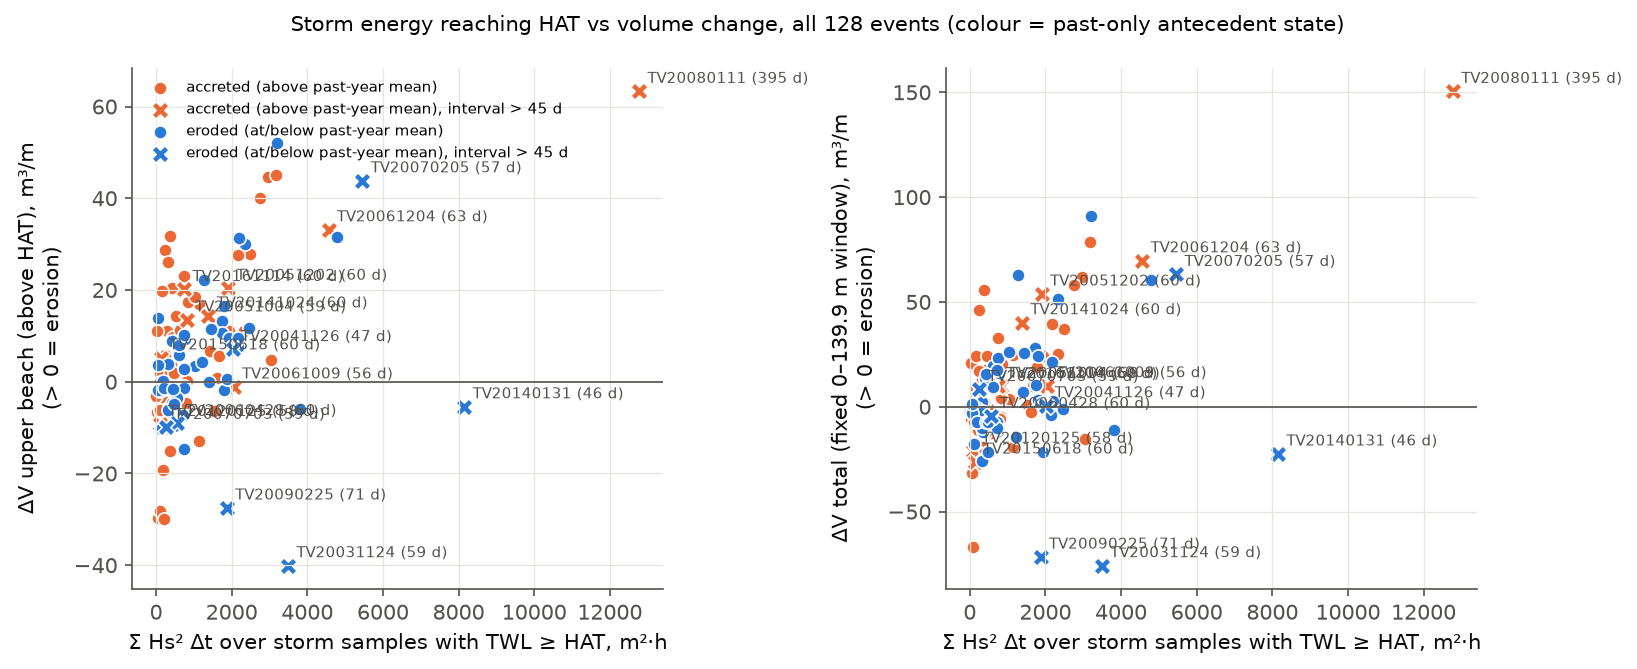

The table this chart was drawn from, first rows:
event_id, E_Hs2dt_stormHAT_m2h, E_notebook_stormHAT_MJh_m2, dV_upper, dV_total_fixed, V_anom_past, interval_days, resolvable, winter, state
TV20031028, 1133, 0.711, 16.86, 24.7, 4.54, 27, True, 2003-04, accreted (above past-year mean)
TV20031124, 3494, 2.194, -40.07, -75.73, -21.29, 59, False, 2003-04, eroded (at/below past-year mean)
TV20040122, 235.4, 0.1478, 28.79, 46.14, 58.69, 18, True, 2003-04, accreted (above past-year mean)
TV20040220, 53.7, 0.03372, -29.82, -31.4, 0.1537, 18, True, 2003-04, accreted (above past-year mean)
TV20040309, 410.9, 0.258, 20.44, 17.25, 31.53, 13, True, 2003-04, accreted (above past-year mean)
TV20040322, 297.6, 0.1868, -3.619, -3.095, 10.78, 15, True, 2003-04, accreted (above past-year mean)
TV20040406, 300.2, 0.1884, 11.03, 15.68, 12.8, 13, True, 2003-04, accreted (above past-year mean)
TV20040419, 413.8, 0.2598, 8.793, 13.49, -4.046, 16, True, 2003-04, eroded (at/below past-year mean)
TV20040505, 343, 0.2154, -5.911, -11.91, -17.19, 13, True, 2003-04, eroded (at/below past-year mean)
TV20040702, 168.1, 0.1056, 4.54, 8.502, 17.08, 18, True, 2004-05, accreted (above past-year mean)
TV20040929, 334.2, 0.2098, -1.194, -10.32, -8.163, 15, True, 2004-05, eroded (at/below past-year mean)
TV20041014, 856.1, 0.5374, 17.37, 20.37, 1.177, 29, True, 2004-05, accreted (above past-year mean)
TV20041126, 2025, 1.271, 7.051, 0.565, -23.17, 47, False, 2004-05, eroded (at/below past-year mean)
TV20050112, 1404, 0.8813, -0.1588, 7.166, -22.38, 16, True, 2004-05, eroded (at/below past-year mean)
TV20050210, 611.6, 0.384, 5.83, 19.68, -30.55, 15, True, 2004-05, eroded (at/below past-year mean)
TV20050408, 252.4, 0.1584, -1.514, -0.265, -8.693, 17, True, 2004-05, eroded (at/below past-year mean)
TV20051004, 814, 0.5111, 13.51, 9.839, 63.85, 59, False, 2005-06, accreted (above past-year mean)
TV20051202, 1905, 1.196, 20.41, 53.85, 47.64, 60, False, 2005-06, accreted (above past-year mean)
TV20060131, 2160, 1.356, 7.647, -4.099, -14.67, 29, True, 2005-06, eroded (at/below past-year mean)
TV20060301, 1730, 1.086, 13.19, 28.23, -19.14, 29, True, 2005-06, eroded (at/below past-year mean)
TV20060428, 562.4, 0.3531, -9.087, -4.575, -45.91, 60, False, 2005-06, eroded (at/below past-year mean)
TV20061009, 2053, 1.289, -1.1, 10.1, 30.2, 56, False, 2006-07, accreted (above past-year mean)
TV20061204, 4561, 2.864, 33.15, 69.71, 23.23, 63, False, 2006-07, accreted (above past-year mean)
TV20070205, 5459, 3.427, 43.83, 63.2, -48.82, 57, False, 2006-07, eroded (at/below past-year mean)
TV20070504, 714.4, 0.4485, 8.784, -10.12, -58.21, 28, True, 2006-07, eroded (at/below past-year mean)
TV20070703, 252.9, 0.1588, -9.924, 8.303, -30.16, 59, False, 2007-08, eroded (at/below past-year mean)
TV20071109, 3047, 1.913, 4.701, -15.57, 29.01, 32, True, 2007-08, accreted (above past-year mean)
TV20071211, 1136, 0.7131, -12.85, -19.32, 51.85, 31, True, 2007-08, accreted (above past-year mean)
TV20080111, 12775, 8.02, 63.33, 150.5, 64.69, 395, False, 2008-09, accreted (above past-year mean)
TV20090209, 774.1, 0.486, 9.218, 15.95, 0.0, 16, True, 2008-09, eroded (at/below past-year mean)
TV20090225, 1874, 1.177, -27.49, -71.63, -15.95, 71, False, 2008-09, eroded (at/below past-year mean)
TV20090507, 155.1, 0.09737, -10.02, 1.456, 63.66, 18, True, 2008-09, accreted (above past-year mean)
TV20091019, 2956, 1.856, 44.55, 62.04, 31, 29, True, 2009-10, accreted (above past-year mean)
TV20091117, 3810, 2.392, -5.961, -10.85, -33.43, 30, True, 2009-10, eroded (at/below past-year mean)
TV20091217, 64.22, 0.04032, 13.84, -3.068, -20.19, 18, True, 2009-10, eroded (at/below past-year mean)
TV20100104, 331.3, 0.208, -5.595, 2.058, -15.78, 14, True, 2009-10, eroded (at/below past-year mean)
TV20100202, 740.7, 0.465, -14.73, -11.37, -0.6118, 14, True, 2009-10, eroded (at/below past-year mean)
TV20100216, 1026, 0.6441, 18.45, 3.62, 7.332, 29, True, 2009-10, accreted (above past-year mean)
TV20100317, 749.2, 0.4703, 3.015, 23.29, -1.32, 14, True, 2009-10, eroded (at/below past-year mean)
TV20100331, 422.1, 0.265, -4.704, 15.6, -24.53, 15, True, 2009-10, eroded (at/below past-year mean)
TV20100923, 317.7, 0.1995, 26.07, 15.24, 49.93, 15, True, 2010-11, accreted (above past-year mean)
TV20101024, 2322, 1.457, 11.09, 25.09, 47.71, 30, True, 2010-11, accreted (above past-year mean)
TV20101123, 23.51, 0.01476, -6.497, -5.83, 17.89, 30, True, 2010-11, accreted (above past-year mean)
TV20110204, 1425, 0.8947, 6.697, 6.339, 26.48, 17, True, 2010-11, accreted (above past-year mean)
TV20110221, 270.6, 0.1699, -4.293, 9.232, 18.13, 14, True, 2010-11, accreted (above past-year mean)
TV20110802, 91.83, 0.05765, -28.2, -66.68, 28.43, 43, True, 2011-12, accreted (above past-year mean)
TV20111026, 312.2, 0.196, 4.305, 13.02, 106.9, 14, True, 2011-12, accreted (above past-year mean)
TV20111125, 827.3, 0.5194, 0.1159, 4.144, 102.8, 17, True, 2011-12, accreted (above past-year mean)
TV20111212, 3176, 1.994, 45.17, 78.42, 93.54, 31, True, 2011-12, accreted (above past-year mean)
TV20120125, 95.92, 0.06022, -9.281, -21.13, 11.88, 58, False, 2011-12, accreted (above past-year mean)
TV20120406, 520.6, 0.3269, 14.34, 9.58, 28.13, 14, True, 2011-12, accreted (above past-year mean)
TV20120420, 746.2, 0.4685, -0.8909, 9.328, 8.829, 19, True, 2011-12, accreted (above past-year mean)
TV20120917, 397.2, 0.2494, 3.628, 17.77, 34.99, 14, True, 2012-13, accreted (above past-year mean)
TV20121017, 740, 0.4646, 22.98, 32.88, 21.12, 44, True, 2012-13, accreted (above past-year mean)
TV20121130, 614.8, 0.386, 8.105, 9.271, -7.741, 14, True, 2012-13, eroded (at/below past-year mean)
TV20121214, 2340, 1.469, 30.02, 51.64, -14.3, 31, True, 2012-13, eroded (at/below past-year mean)
TV20130114, 1798, 1.129, -1.753, 3.017, -67.07, 16, True, 2012-13, eroded (at/below past-year mean)
TV20130130, 1741, 1.093, 10.66, 10.54, -67.97, 13, True, 2012-13, eroded (at/below past-year mean)
TV20130212, 323.7, 0.2032, -6.103, -26, -74.93, 28, True, 2012-13, eroded (at/below past-year mean)
TV20130312, 128.9, 0.08092, -10.23, -0.4285, -45.18, 16, True, 2012-13, eroded (at/below past-year mean)
... 68 more rows
